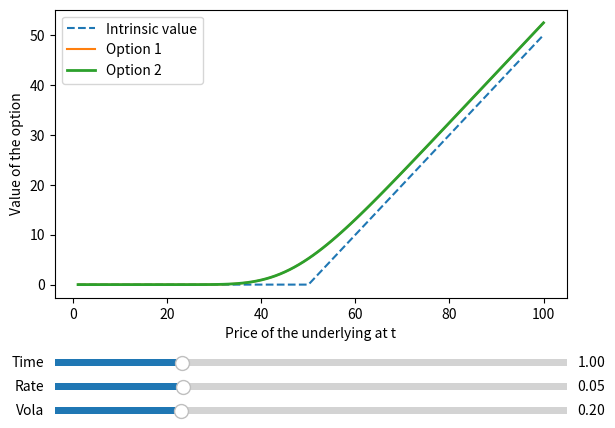

This chart was generated by the following Python code:
# -*- coding: utf-8 -*-
"""
Created on Tue Oct  2 16:31:05 2018

@author: Woebbeking
"""

import numpy as np
from scipy.stats import norm
import matplotlib.pyplot as plt
from matplotlib.widgets import Slider

#%% Black-Scholes formula
def black_scholes(cpflag,S,K,T,r,sigma):
    # cpflag in {1 for call, -1 for put}
    d1 = (np.log(S / K) + (r + 0.5 * sigma ** 2) * T) / (sigma * np.sqrt(T))
    d2 = (np.log(S / K) + (r - 0.5 * sigma ** 2) * T) / (sigma * np.sqrt(T))
    price = cpflag * (S * norm.cdf(cpflag*d1, 0.0, 1.0) - K * np.exp(-r * T) * 
            norm.cdf(cpflag*d2, 0.0, 1.0))
    return price


#%% Generate dynamic graphic:
# Initial parameters
K_0,T_0,r_0,sigma_0 = 50, 1, 0.05, 0.2
X = np.linspace(1,100,100)
fig = plt.figure()
ax = fig.add_subplot(111)
# Adjust plotregion with space for sliders
fig.subplots_adjust(left=.1, right=.9, bottom=0.3, top=.9)
# Draw the initial plot
plt.plot(X,np.maximum(X-K_0,0), '--')
plt.plot(X,black_scholes(1,X,K_0,T_0,r_0,sigma_0))
# The 'line' variable is used for modifying the line later
[line] = ax.plot(X, black_scholes(1,X,K_0,T_0,r_0,sigma_0), linewidth=2)
plt.xlabel("Price of the underlying at t")
plt.ylabel("Value of the option")
plt.legend(["Intrinsic value", "Option 1", "Option 2"])
#ax.set_ylim([25, 175])
# Add slider for option parameter
T_slider_ax  = fig.add_axes([0.1, 0.15, 0.8, 0.03], facecolor='white')
T_slider = Slider(T_slider_ax, 'Time', 0.01, 4, valinit=T_0)
r_slider_ax  = fig.add_axes([0.1, 0.1, 0.8, 0.03], facecolor='white')
r_slider = Slider(r_slider_ax, 'Rate', 0, 0.2, valinit=r_0)
sigma_slider_ax = fig.add_axes([0.1, 0.05, 0.8, 0.03], facecolor='white')
sigma_slider = Slider(sigma_slider_ax, 'Vola', 0.01, .78, valinit=sigma_0)
# Define an action for modifying the line when a slider's value is changed
def sliders_on_changed(val):
    line.set_ydata(
            black_scholes(1,X,K_0,
                          T_slider.val,
                          r_slider.val,
                          sigma_slider.val))
    fig.canvas.draw_idle()
# Monitor sliders and show plot
T_slider.on_changed(sliders_on_changed)
r_slider.on_changed(sliders_on_changed)
sigma_slider.on_changed(sliders_on_changed)
plt.show()
